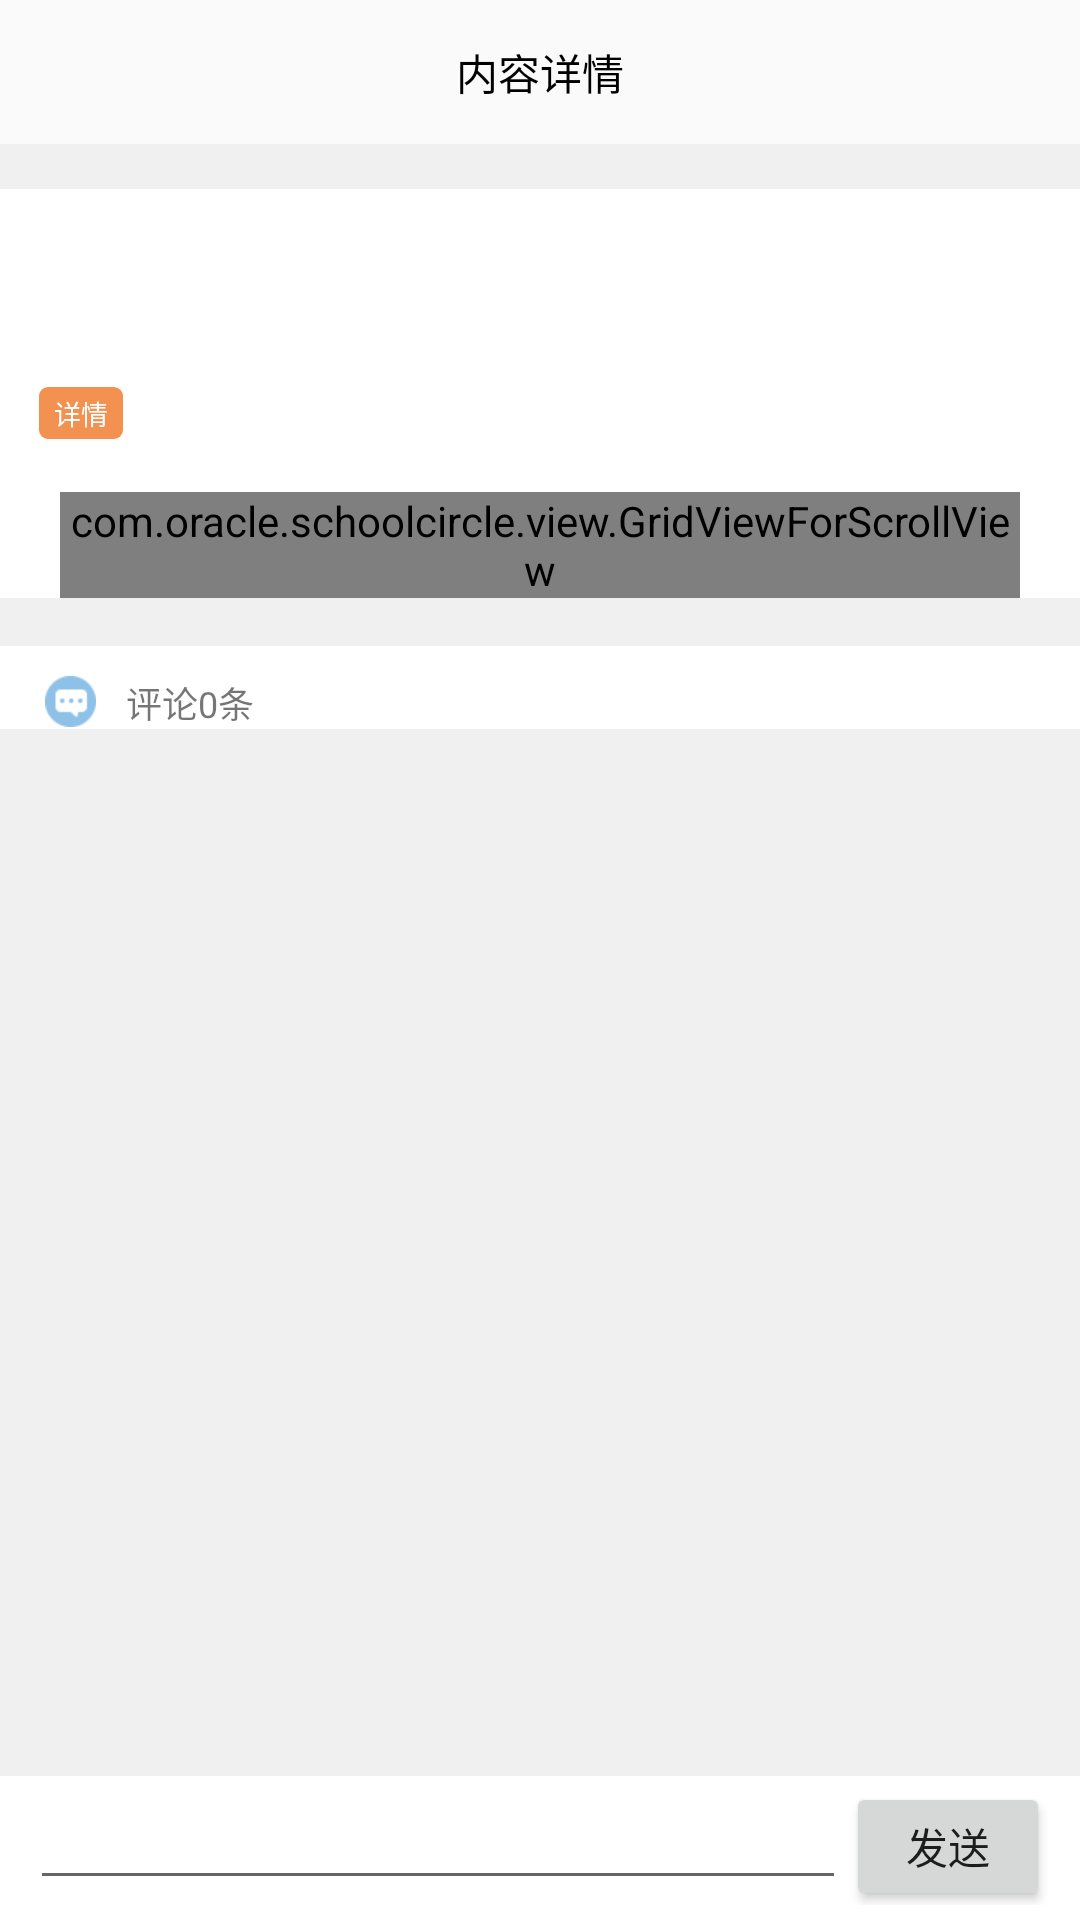

This screen was rendered from an Android layout file. Write that file and the resources it references.
<!-- AndroidManifest.xml: application theme AppTheme -->
<!-- res/layout/activity_content_detail.xml -->
<?xml version="1.0" encoding="utf-8"?>
<RelativeLayout xmlns:android="http://schemas.android.com/apk/res/android"
    xmlns:app="http://schemas.android.com/apk/res-auto"
    android:layout_width="match_parent"
    android:layout_height="match_parent"
    android:background="#F0F8FD">

    <RelativeLayout
        android:id="@+id/rl_detail_content_top"
        android:layout_width="match_parent"
        android:layout_height="48dp"
        android:background="@color/main_bg_color">

        <TextView
            android:layout_width="wrap_content"
            android:layout_height="wrap_content"
            android:layout_centerHorizontal="true"
            android:layout_centerVertical="true"
            android:text="内容详情"
            android:textColor="#000" />

        <ImageView
            android:id="@+id/iv_content_detail_back"
            android:layout_width="36dp"
            android:layout_height="36dp"
            android:layout_centerVertical="true"
            android:layout_marginLeft="10dp"
            android:scaleType="fitXY"
            android:src="@drawable/chat_back_selector" />

    </RelativeLayout>

    <LinearLayout
        android:id="@+id/ll_detail_content_bottom"
        android:layout_width="match_parent"
        android:layout_height="48dp"
        android:layout_alignParentBottom="true"
        android:background="#FFF"
        android:focusable="true"
        android:focusableInTouchMode="true"
        android:orientation="horizontal"
        android:paddingBottom="5dp"
        android:paddingLeft="10dp"
        android:paddingRight="10dp">

        <EditText
            android:id="@+id/et_content_detail_comment_content"
            android:layout_width="0dp"
            android:layout_height="wrap_content"
            android:layout_weight="4" />

        <Button
            android:id="@+id/btn_content_detail_comment_send"
            android:layout_width="0dp"
            android:layout_height="wrap_content"
            android:layout_weight="1"
            android:text="发送" />
    </LinearLayout>

    <ScrollView
        android:id="@+id/sv_content_detail"
        android:layout_width="match_parent"
        android:layout_height="match_parent"
        android:layout_above="@id/ll_detail_content_bottom"
        android:layout_alignParentStart="true"
        android:layout_below="@id/rl_detail_content_top"
        android:background="#f0f0f0">

        <LinearLayout
            android:layout_width="match_parent"
            android:layout_height="wrap_content"
            android:orientation="vertical">

            <LinearLayout
                android:layout_width="match_parent"
                android:layout_height="wrap_content"
                android:layout_marginTop="15dp"
                android:background="#FFF"
                android:orientation="vertical">

                <RelativeLayout
                    android:layout_width="match_parent"
                    android:layout_height="wrap_content"
                    android:layout_marginBottom="10dp"

                    android:layout_marginLeft="10dp">

                    <ImageView
                        android:id="@+id/iv_content_detail_user_img"
                        android:layout_width="52dp"
                        android:layout_height="52dp"
                        android:layout_centerVertical="true"
                        android:layout_marginRight="10dp" />

                    <LinearLayout
                        android:layout_width="wrap_content"
                        android:layout_height="wrap_content"
                        android:layout_centerVertical="true"
                        android:layout_toRightOf="@id/iv_content_detail_user_img"
                        android:orientation="vertical">

                        <TextView
                            android:id="@+id/tv_content_detail_user_name"
                            android:layout_width="wrap_content"
                            android:layout_height="wrap_content"
                            android:textColor="#000"
                            android:textSize="12sp" />

                        <TextView
                            android:id="@+id/tv_content_detail_content_date"
                            android:layout_width="wrap_content"
                            android:layout_height="wrap_content"
                            android:layout_marginTop="6dp"
                            android:textColor="@color/text_color"
                            android:textSize="10sp" />
                    </LinearLayout>
                </RelativeLayout>

                <RelativeLayout
                    android:layout_width="wrap_content"
                    android:layout_height="wrap_content"
                    android:layout_marginLeft="13dp"
                    android:layout_marginRight="13dp">

                    <TextView
                        android:id="@+id/tv_content_detail_content_title"
                        android:layout_width="wrap_content"
                        android:layout_height="wrap_content"
                        android:paddingBottom="2dp"
                        android:paddingTop="2dp"
                        android:textColor="#000"
                        android:textSize="14sp" />

                    <TextView
                        android:id="@+id/tv_content_detail_flag"
                        android:layout_width="wrap_content"
                        android:layout_height="wrap_content"
                        android:layout_alignParentTop="true"
                        android:layout_marginTop="4dp"
                        android:background="@drawable/content_detail_flag_rect"
                        android:paddingBottom="2dp"
                        android:paddingLeft="5dp"
                        android:paddingRight="5dp"
                        android:paddingTop="2dp"
                        android:text="详情"
                        android:textColor="#FFF"
                        android:textSize="9sp" />
                </RelativeLayout>
                
                
                
                
                
                
                
                

                
                <com.oracle.schoolcircle.view.GridViewForScrollView
                    android:id="@+id/ngi_content_detail"
                    android:layout_width="match_parent"
                    android:layout_height="wrap_content"
                    android:layout_marginLeft="20dp"
                    android:layout_marginRight="20dp"
                    android:layout_marginTop="16dp"
                    android:horizontalSpacing="2dp"
                    android:verticalSpacing="2dp">

                </com.oracle.schoolcircle.view.GridViewForScrollView>
            </LinearLayout>
            
            <LinearLayout
                android:layout_width="match_parent"
                android:layout_height="wrap_content"
                android:layout_marginTop="16dp"
                android:background="#FFF"
                android:orientation="vertical">

                <LinearLayout
                    android:layout_width="match_parent"
                    android:layout_height="wrap_content"
                    android:layout_marginLeft="15dp"
                    android:layout_marginTop="10dp"
                    android:orientation="horizontal">

                    <ImageView
                        android:layout_width="wrap_content"
                        android:layout_height="wrap_content"
                        android:src="@mipmap/ic_th_comments_header_icon" />

                    <TextView
                        android:id="@+id/tv_content_detail_comment_count"
                        android:layout_width="wrap_content"
                        android:layout_height="wrap_content"
                        android:layout_marginLeft="10dp"
                        android:text="评论0条"
                        android:textSize="12sp" />
                </LinearLayout>

                <RelativeLayout
                    android:layout_width="match_parent"
                    android:layout_height="wrap_content">

                    <LinearLayout
                        android:id="@+id/ll_content_commit_lv_flag"
                        android:layout_width="match_parent"
                        android:layout_height="wrap_content"
                        android:gravity="center_horizontal"
                        android:orientation="vertical"
                        android:paddingBottom="20dp"
                        android:paddingTop="20dp"
                        android:visibility="gone">

                        <ImageView
                            android:id="@+id/iv_ic_treehole_no_comments"
                            android:layout_width="wrap_content"
                            android:layout_height="wrap_content"
                            android:src="@mipmap/ic_treehole_no_comments" />

                        <TextView
                            android:layout_width="wrap_content"
                            android:layout_height="wrap_content"
                            android:text="还没有评论,你来试试？" />
                    </LinearLayout>

                    <com.oracle.schoolcircle.view.ListViewForScrollView
                        android:id="@+id/lv_content_detail_comment"
                        android:layout_width="match_parent"
                        android:layout_height="wrap_content"
                        android:visibility="gone">

                    </com.oracle.schoolcircle.view.ListViewForScrollView>
                </RelativeLayout>

            </LinearLayout>
        </LinearLayout>
    </ScrollView>
</RelativeLayout>
<!-- resources referenced by this layout -->
<resources>
  <color name="main_bg_color">#FAFAFA</color>
  <color name="text_color">#898989</color>
  <!-- drawable chat_back_selector (drawable) -->
  <?xml version="1.0" encoding="utf-8"?>
  <selector xmlns:android="http://schemas.android.com/apk/res/android">
      <item android:drawable="@mipmap/ic_navigation_back_pressed" android:state_pressed="true"/>
      <item android:drawable="@mipmap/ic_navigation_back_normal"/>
  </selector>
  <!-- drawable content_detail_flag_rect (drawable) -->
  <?xml version="1.0" encoding="utf-8"?>
  <shape xmlns:android="http://schemas.android.com/apk/res/android"
  
      android:shape="rectangle">
      <solid android:color="#F39150" />
      <corners
          android:bottomLeftRadius="3dp"
          android:bottomRightRadius="3dp"
          android:topLeftRadius="3dp"
          android:topRightRadius="3dp" />
  </shape>
  <!-- mipmap ic_th_comments_header_icon: png bitmap (mipmap-xhdpi, 443 bytes) -->
  <style name="AppTheme" parent="Theme.AppCompat.Light.DarkActionBar">
          
          <item name="colorPrimary">@color/colorPrimary</item>
          <item name="colorPrimaryDark">@color/colorPrimaryDark</item>
          <item name="colorAccent">@color/colorAccent</item>
      </style>
  <color name="colorPrimary">#3F51B5</color>
  <color name="colorPrimaryDark">#303F9F</color>
  <color name="colorAccent">#FF4081</color>
</resources>
